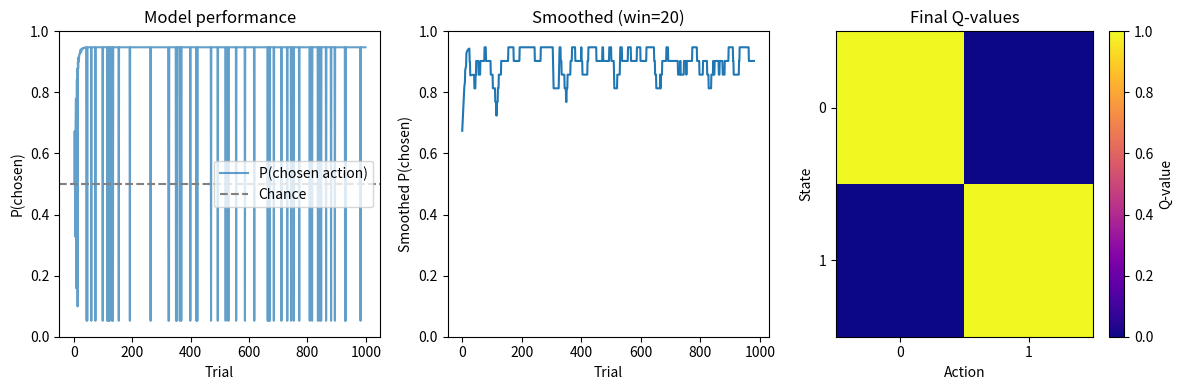

Reproduce this figure in Python.
import numpy as np
import matplotlib.pyplot as plt
from scipy.optimize import minimize

# --- Simulate behavior using known parameters ---
n_states = 2
n_actions = 2
n_trials = 1000
true_alpha = 0.3
true_beta = 3

np.random.seed(0)
data = []
Q = np.zeros((n_states, n_actions))

for t in range(n_trials):
    state = np.random.choice(n_states)
    action_probs = np.exp(true_beta * Q[state]) / np.sum(np.exp(true_beta * Q[state]))
    action = np.random.choice(n_actions, p=action_probs)
    reward = 1 if (state == action) else 0
    Q[state, action] += true_alpha * (reward - Q[state, action])
    data.append({'state': state, 'action': action, 'reward': reward})

# --- Fit model ---
def softmax(q_values, beta):
    exp_q = np.exp(beta * q_values - np.max(beta * q_values))
    return exp_q / np.sum(exp_q)

def neg_log_likelihood(params, data):
    alpha, beta = params
    if not (0 <= alpha <= 1 and beta > 0):
        return np.inf
    Q = np.zeros((n_states, n_actions))
    ll = 0
    for trial in data:
        s, a, r = trial['state'], trial['action'], trial['reward']
        probs = softmax(Q[s], beta)
        ll -= np.log(probs[a] + 1e-10)
        Q[s, a] += alpha * (r - Q[s, a])
    return ll

res = minimize(neg_log_likelihood, x0=[0.5, 1.0], bounds=[(0, 1), (0.01, 10)], args=(data,))
fit_alpha, fit_beta = res.x
print(f"Fitted alpha: {fit_alpha:.3f}, beta: {fit_beta:.3f}")

# --- Predict and evaluate ---
def predict(data, alpha, beta):
    Q = np.zeros((n_states, n_actions))
    preds = []
    for trial in data:
        s, a, r = trial['state'], trial['action'], trial['reward']
        probs = softmax(Q[s], beta)
        preds.append({'trial': trial, 'prob': probs[a], 'Q': Q.copy()})
        Q[s, a] += alpha * (r - Q[s, a])
    return preds

preds = predict(data, fit_alpha, fit_beta)
pred_probs = [p['prob'] for p in preds]
states = [p['trial']['state'] for p in preds]
actions = [p['trial']['action'] for p in preds]
rewards = [p['trial']['reward'] for p in preds]

# --- Plots ---
plt.figure(figsize=(12, 4))

# 1. Prediction quality (i.e., probability that the fitted model chooses the true action) over time
plt.subplot(1, 3, 1)
plt.plot(pred_probs, label='P(chosen action)', alpha=0.7)
plt.ylim((0,1))
plt.axhline(0.5, color='gray', linestyle='--', label='Chance')
plt.xlabel('Trial')
plt.ylabel('P(chosen)')
plt.title('Model performance')
plt.legend()

# 2. Smoothed running average
window = 20
smoothed = np.convolve(pred_probs, np.ones(window)/window, mode='valid')
plt.subplot(1, 3, 2)
plt.plot(smoothed)
plt.ylim((0,1))
plt.xlabel('Trial')
plt.ylabel('Smoothed P(chosen)')
plt.title(f'Smoothed (win={window})')

# 3. Final Q-values
final_Q = np.zeros((n_states, n_actions))
for trial in data:
    s, a, r = trial['state'], trial['action'], trial['reward']
    final_Q[s, a] += fit_alpha * (r - final_Q[s, a])

plt.subplot(1, 3, 3)
plt.imshow(final_Q, cmap='plasma', aspect='auto')
plt.colorbar(label='Q-value')
plt.xticks(range(n_actions))
plt.yticks(range(n_states))
plt.xlabel('Action')
plt.ylabel('State')
plt.title('Final Q-values')

plt.tight_layout()
plt.show()
